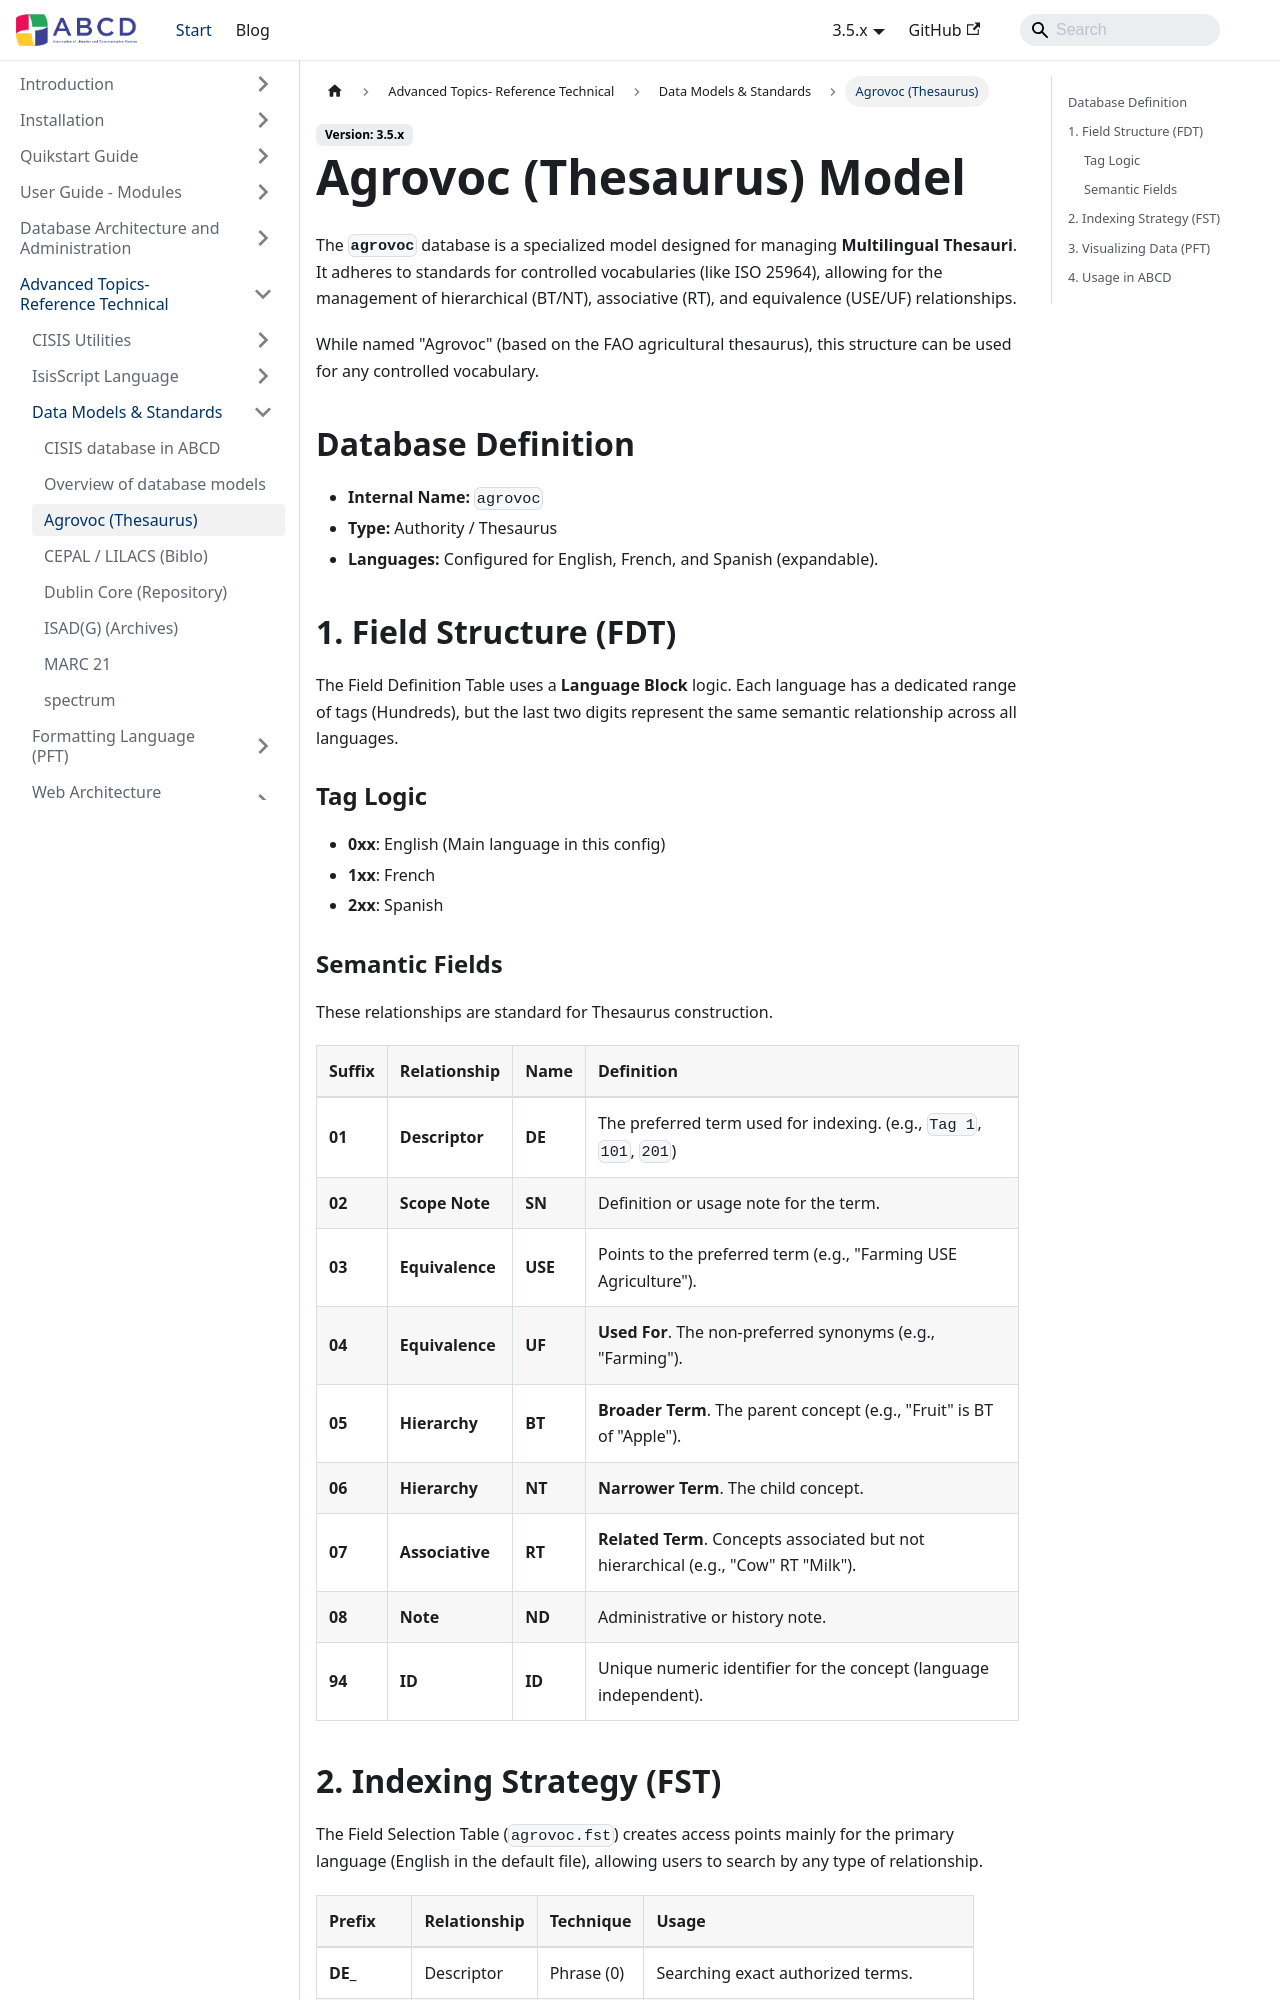

repository: ABCD-DEVCOM/ABCD-DEVCOM.github.io · page: docs/3.5/abcd-advanced/data-models/agrovoc.html · generator: docusaurus

---
title: Agrovoc / Thesaurus Structure
sidebar_label: Agrovoc (Thesaurus)
---

# Agrovoc (Thesaurus) Model

The **`agrovoc`** database is a specialized model designed for managing **Multilingual Thesauri**. It adheres to standards for controlled vocabularies (like ISO 25964), allowing for the management of hierarchical (BT/NT), associative (RT), and equivalence (USE/UF) relationships.

While named "Agrovoc" (based on the FAO agricultural thesaurus), this structure can be used for any controlled vocabulary.

## Database Definition

* **Internal Name:** `agrovoc`
* **Type:** Authority / Thesaurus
* **Languages:** Configured for English, French, and Spanish (expandable).

## 1. Field Structure (FDT)

The Field Definition Table uses a **Language Block** logic. Each language has a dedicated range of tags (Hundreds), but the last two digits represent the same semantic relationship across all languages.

### Tag Logic
* **0xx**: English (Main language in this config)
* **1xx**: French
* **2xx**: Spanish

### Semantic Fields
These relationships are standard for Thesaurus construction.

| Suffix | Relationship | Name | Definition |
| :--- | :--- | :--- | :--- |
| **01** | **Descriptor** | **DE** | The preferred term used for indexing. (e.g., `Tag 1`, `101`, `201`) |
| **02** | **Scope Note** | **SN** | Definition or usage note for the term. |
| **03** | **Equivalence** | **USE** | Points to the preferred term (e.g., "Farming USE Agriculture"). |
| **04** | **Equivalence** | **UF** | **Used For**. The non-preferred synonyms (e.g., "Farming"). |
| **05** | **Hierarchy** | **BT** | **Broader Term**. The parent concept (e.g., "Fruit" is BT of "Apple"). |
| **06** | **Hierarchy** | **NT** | **Narrower Term**. The child concept. |
| **07** | **Associative** | **RT** | **Related Term**. Concepts associated but not hierarchical (e.g., "Cow" RT "Milk"). |
| **08** | **Note** | **ND** | Administrative or history note. |
| **94** | **ID** | **ID** | Unique numeric identifier for the concept (language independent). |
